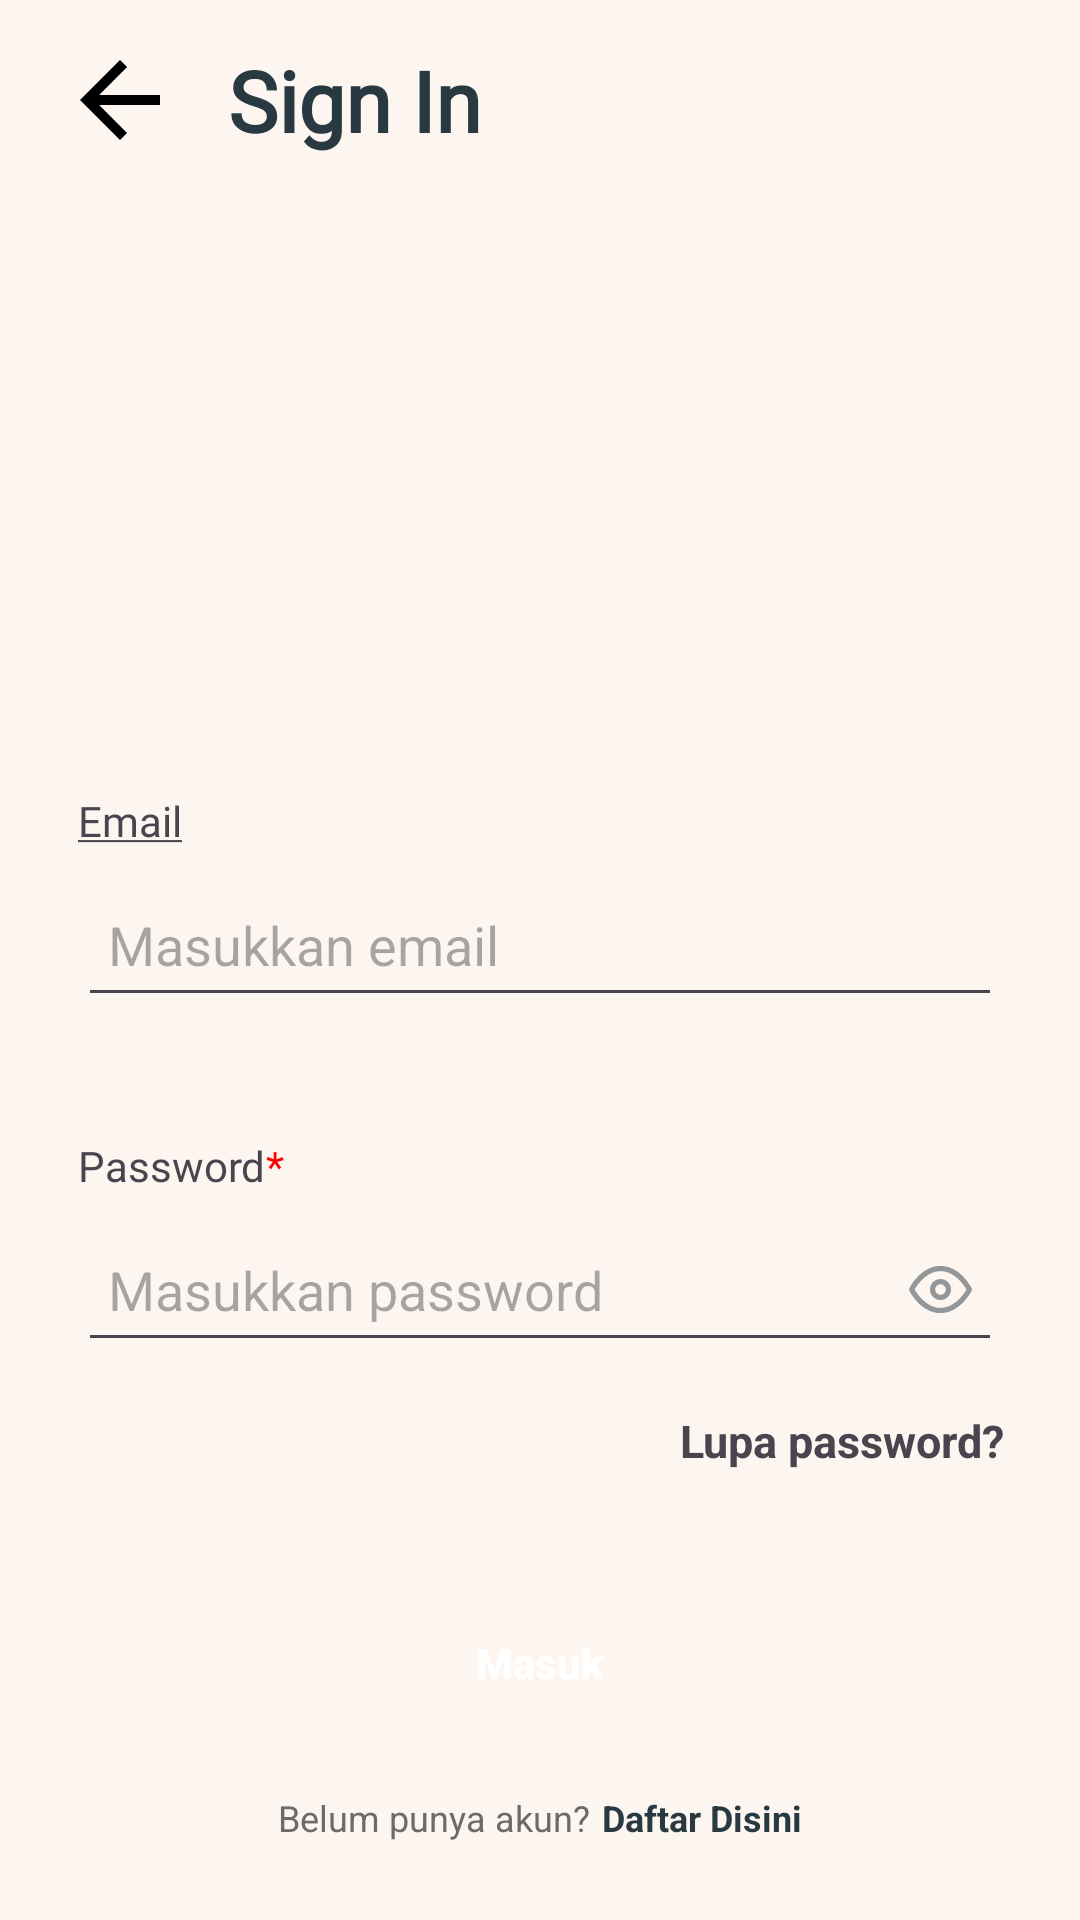

The Android layout XML behind this screen, and the referenced resources:
<!-- AndroidManifest.xml: application theme Theme.KulitKu -->
<!-- res/layout/activity_login.xml -->
<?xml version="1.0" encoding="utf-8"?>
<androidx.constraintlayout.widget.ConstraintLayout xmlns:android="http://schemas.android.com/apk/res/android"
    xmlns:app="http://schemas.android.com/apk/res-auto"
    xmlns:tools="http://schemas.android.com/tools"
    android:layout_width="match_parent"
    android:layout_height="match_parent"
    android:background="#FDF6F0"
    tools:context=".ui.login.LoginActivity">

    <androidx.appcompat.widget.AppCompatButton
        android:id="@+id/btnLogin"
        android:layout_width="0dp"
        android:layout_height="48dp"
        android:layout_marginStart="32dp"
        android:layout_marginTop="40dp"
        android:layout_marginEnd="32dp"
        android:background="@drawable/button_shape_caper"
        android:text="@string/enter"
        android:textAllCaps="false"
        android:textColor="@color/white"
        android:textStyle="bold"
        app:layout_constraintEnd_toEndOf="parent"
        app:layout_constraintStart_toStartOf="parent"
        app:layout_constraintTop_toBottomOf="@+id/forgotPassword" />


    <TextView
        android:id="@+id/textview_title_suggest"
        android:layout_width="wrap_content"
        android:layout_height="wrap_content"
        android:layout_marginStart="16dp"
        android:fontFamily="@font/inter_bold"
        android:text="@string/signIn"
        android:textColor="#293942"
        android:textSize="28sp"
        android:textStyle="bold"
        app:layout_constraintBottom_toBottomOf="@+id/button_Back"
        app:layout_constraintStart_toEndOf="@+id/button_Back"
        app:layout_constraintTop_toTopOf="@+id/button_Back" />

    <EditText
        android:id="@+id/email"
        android:layout_width="0dp"
        android:layout_height="48dp"
        android:layout_marginStart="26dp"
        android:layout_marginTop="8dp"
        android:layout_marginEnd="26dp"
        android:ems="10"
        android:hint="@string/enter_email"
        android:inputType="textEmailAddress"
        android:padding="10dp"
        app:layout_constraintEnd_toEndOf="parent"
        app:layout_constraintHorizontal_bias="1.0"
        app:layout_constraintStart_toStartOf="parent"
        app:layout_constraintTop_toBottomOf="@+id/textView" />

    <EditText
        android:id="@+id/password"
        android:layout_width="0dp"
        android:layout_height="48dp"
        android:layout_marginStart="26dp"
        android:layout_marginTop="8dp"
        android:layout_marginEnd="26dp"
        android:drawableEnd="@drawable/ic_see"
        android:ems="10"
        android:hint="@string/enter_password"
        android:inputType="textPassword"
        android:padding="10dp"
        app:layout_constraintEnd_toEndOf="parent"
        app:layout_constraintHorizontal_bias="0.0"
        app:layout_constraintStart_toStartOf="parent"
        app:layout_constraintTop_toBottomOf="@+id/textView29" />

    <TextView
        android:id="@+id/forgotPassword"
        android:layout_width="wrap_content"
        android:layout_height="wrap_content"
        android:layout_marginTop="16dp"
        android:text="@string/forgot_password"
        android:textSize="15sp"
        android:textStyle="bold"
        app:layout_constraintEnd_toEndOf="parent"
        app:layout_constraintHorizontal_bias="0.9"
        app:layout_constraintStart_toStartOf="parent"
        app:layout_constraintTop_toBottomOf="@+id/password"
        tools:visibility="visible" />

    <ImageButton
        android:id="@+id/button_Back"
        android:layout_width="wrap_content"
        android:layout_height="wrap_content"
        android:layout_marginStart="20dp"
        android:background="#00FFFFFF"
        android:scrollbarSize="4dp"
        android:src="@drawable/ic_baseline_arrow_back_24"
        app:layout_constraintBottom_toBottomOf="parent"
        app:layout_constraintEnd_toEndOf="parent"
        app:layout_constraintHorizontal_bias="0.0"
        app:layout_constraintStart_toStartOf="parent"
        app:layout_constraintTop_toTopOf="parent"
        app:layout_constraintVertical_bias="0.022" />

    <ImageView
        android:id="@+id/imageView5"
        android:layout_width="wrap_content"
        android:layout_height="140dp"
        android:layout_marginTop="32dp"
        android:src="@drawable/logo"
        app:layout_constraintEnd_toEndOf="parent"
        app:layout_constraintStart_toStartOf="parent"
        app:layout_constraintTop_toBottomOf="@+id/textview_title_suggest" />

    <TextView
        android:id="@+id/textView"
        android:layout_width="wrap_content"
        android:layout_height="wrap_content"
        android:layout_marginStart="26dp"
        android:layout_marginTop="40dp"
        android:fontFamily="@font/inter_medium"
        android:text="@string/email"
        android:textSize="14sp"
        app:layout_constraintStart_toStartOf="parent"
        app:layout_constraintTop_toBottomOf="@+id/imageView5" />

    <TextView
        android:id="@+id/textView29"
        android:layout_width="wrap_content"
        android:layout_height="wrap_content"
        android:layout_marginStart="26dp"
        android:layout_marginTop="40dp"
        android:fontFamily="@font/inter_medium"
        android:text="@string/password"
        android:textSize="14sp"
        app:layout_constraintStart_toStartOf="parent"
        app:layout_constraintTop_toBottomOf="@+id/email" />

    <TextView
        android:id="@+id/textView30"
        android:layout_width="wrap_content"
        android:layout_height="wrap_content"
        android:fontFamily="@font/inter_medium"
        android:text="@string/asterisk"
        android:textColor="@color/colorRed"
        android:textSize="14sp"
        app:layout_constraintBottom_toBottomOf="@+id/textView29"
        app:layout_constraintStart_toEndOf="@+id/textView29"
        app:layout_constraintTop_toTopOf="@+id/textView29" />

    <LinearLayout
        android:layout_width="wrap_content"
        android:layout_height="wrap_content"
        android:layout_marginBottom="26dp"
        android:orientation="horizontal"
        app:layout_constraintBottom_toBottomOf="parent"
        app:layout_constraintEnd_toEndOf="parent"
        app:layout_constraintStart_toStartOf="parent">

        <TextView
            android:layout_width="match_parent"
            android:layout_height="match_parent"
            android:text="@string/do_not_have_account"
            android:textColor="@color/colorGrey"
            android:textSize="12sp" />

        <TextView
            android:id="@+id/textview_signup"
            android:layout_width="match_parent"
            android:layout_height="match_parent"
            android:text="@string/sign_up_here"
            android:textColor="@color/colorElephant"
            android:textStyle="bold"
            android:layout_marginStart="4dp"
            android:textSize="12sp" />
    </LinearLayout>

</androidx.constraintlayout.widget.ConstraintLayout>
<!-- resources referenced by this layout -->
<resources>
  <color name="colorElephant">#293942</color>
  <color name="colorGrey">#6D6A6A</color>
  <color name="colorRed">#FF0000</color>
  <color name="white">#FFFFFFFF</color>
  <!-- drawable ic_baseline_arrow_back_24 (drawable) -->
  <vector android:autoMirrored="true" android:height="40dp"
      android:tint="#000000" android:viewportHeight="24"
      android:viewportWidth="24" android:width="40dp" xmlns:android="http://schemas.android.com/apk/res/android">
      <path android:fillColor="@android:color/white" android:pathData="M20,11H7.83l5.59,-5.59L12,4l-8,8 8,8 1.41,-1.41L7.83,13H20v-2z"/>
  </vector>
  <!-- drawable ic_see: vector/xml drawable (drawable, 2830 chars, omitted) -->
  <string name="asterisk">*</string>
  <string name="do_not_have_account">Belum punya akun?</string>
  <string name="email"><u>Email</u></string>
  <string name="enter">Masuk</string>
  <string name="enter_email">Masukkan email</string>
  <string name="enter_password">Masukkan password</string>
  <string name="forgot_password">Lupa password?</string>
  <string name="password">Password</string>
  <string name="signIn">Sign In</string>
  <string name="sign_up_here">Daftar Disini</string>
  <style name="Theme.KulitKu" parent="Theme.Material3.Light">
          
          <item name="colorPrimary">#FFFFFF</item>
          <item name="colorPrimaryVariant">#56C2FF</item>
          <item name="colorOnPrimary">@color/white</item>
          
          <item name="colorSecondary">@color/teal_200</item>
          <item name="colorSecondaryVariant">@color/teal_700</item>
          <item name="colorOnSecondary">@color/black</item>
          
          <item name="android:statusBarColor">@color/white</item>
          
  
  
          <item name="titleTextColor">@color/black</item>
      </style>
  <color name="teal_200">#FF03DAC5</color>
  <color name="teal_700">#FF018786</color>
  <color name="black">#FF000000</color>
</resources>
